Run: headless pygame with SDL's dummy video driver; simulated clock (each Clock.tick advances the game by its frame time, no real sleeping); random seed 0; keys injected as events and as key.get_pressed() state; no mouse input.
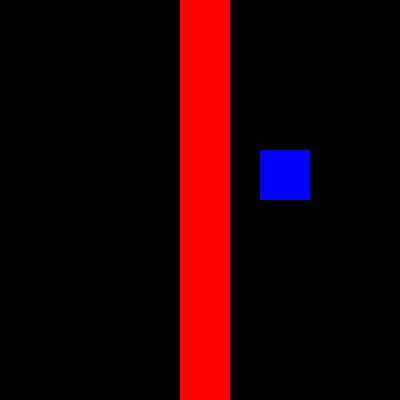
Frame 1 of 4 · flips 1–60 · no input
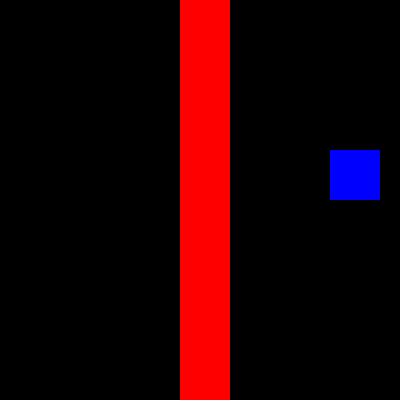
Frame 2 of 4 · flips 61–180 · tapped SPACE, RETURN · held RIGHT (→), D
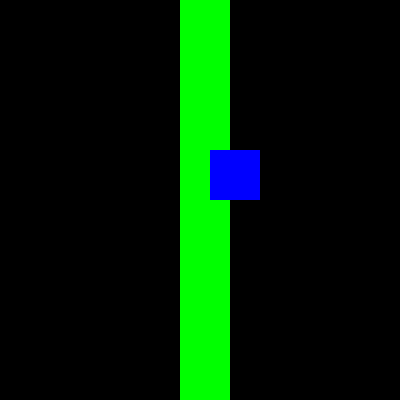
Frame 3 of 4 · flips 181–300 · held DOWN (↓), S
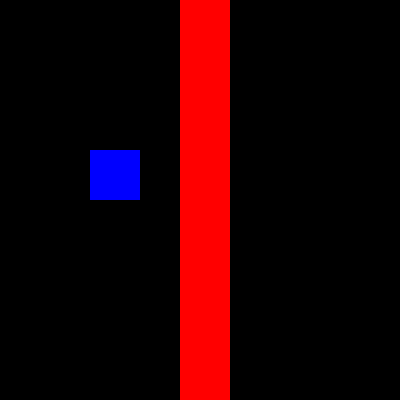
Frame 4 of 4 · flips 301–420 · held LEFT (←), A, UP (↑), W

The pygame program that drew these frames:

#Term: Spring 2025
#Instructor:Srisaigoutham Pilli
#Name: Brooke Alfred
#Lab: Lab 12A


import pygame
from pygame.locals import *

pygame.init()

clock=pygame.time.Clock()
screen=pygame.display.set_mode((400,400))

line=pygame.Rect(180,0,50,400)
redSurf= pygame.Surface((line.w,line.h))
redSurf.fill((255,0,0))



sq=pygame.Rect(150,150,50,50)
blue=pygame.Surface((sq.w,sq.h))
blue.fill((0,0,255))
sq_speed=[5,0]

running= True

while running:
    for event in pygame.event.get():
        if event.type==pygame.QUIT:
            running=False

    if (sq.x<0 or sq.x>350):
        sq_speed[0]=-sq_speed[0]
        sq_speed[1]=-sq_speed[1]

    screen.fill((0, 0, 0))
    sq = sq.move(sq_speed)

    if(sq.colliderect(line)==True):
        redSurf.fill((0,255,0))
    if (sq.colliderect(line)==False):
        redSurf.fill((255,0,0))


    screen.blit(redSurf,(180,0))

    screen.blit(blue,(sq.x,sq.y))
    pygame.display.flip()
    clock.tick(60)
